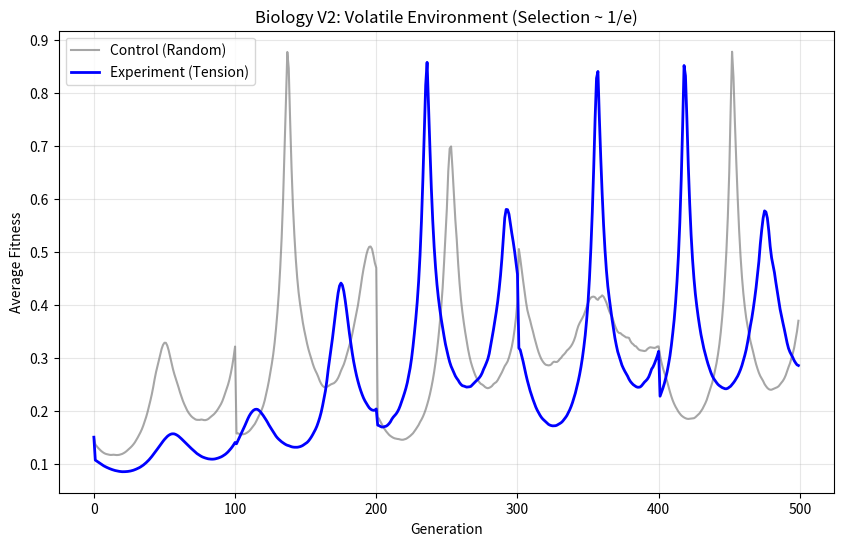

Write the Python code that produced this figure. (Note: this script raises an exception after producing the figure.)
import random
import numpy as np
import matplotlib.pyplot as plt

class Agent:
    def __init__(self, S, R, mutation_strategy='random', mu_base=0.02, alpha=10.0):
        self.S = S
        self.R = R
        self.mutation_strategy = mutation_strategy
        self.mu_base = mu_base
        self.alpha = alpha
        self.fitness = 0

    def calculate_tension(self):
        if self.S + self.R == 0: return 0
        return abs(self.S - self.R) / (self.S + self.R)

    def calculate_fitness(self, target_S, target_R):
        dist = np.sqrt((self.S - target_S)**2 + (self.R - target_R)**2)
        self.fitness = 1.0 / (1.0 + dist)
        return self.fitness

    def mutate(self):
        if self.mutation_strategy == 'tension':
            T = self.calculate_tension()
            # Stronger response to tension
            mu = self.mu_base * (1 + self.alpha * (T**2))
        else:
            mu = self.mu_base

        if random.random() < mu:
            self.S += np.random.normal(0, 0.2) # Increased mutation step
        if random.random() < mu:
            self.R += np.random.normal(0, 0.2)
        
        self.S = max(0.1, self.S)
        self.R = max(0.1, self.R)

def run_simulation_v2(strategy, generations=500, pop_size=1000):
    # Dynamic Environment
    target_S = 5.0
    target_R = 5.0
    
    population = [Agent(S=1.0, R=1.0, mutation_strategy=strategy) for _ in range(pop_size)]
    
    avg_fitness_history = []
    
    for gen in range(generations):
        # 1. Evaluate
        fitnesses = [agent.calculate_fitness(target_S, target_R) for agent in population]
        avg_fitness_history.append(np.mean(fitnesses))
        
        # 2. Selection (Weaker pressure: 63% survival = 1/e death rate)
        sorted_pop = [x for _, x in sorted(zip(fitnesses, population), key=lambda pair: pair[0], reverse=True)]
        survivors = sorted_pop[:int(pop_size * 0.63)] 
        
        # 3. Reproduction
        next_gen = []
        for _ in range(pop_size):
            parent = random.choice(survivors)
            child = Agent(parent.S, parent.R, strategy)
            child.mutate()
            next_gen.append(child)
        
        population = next_gen
        
        # 4. Volatile Environment (Oscillation + Shocks)
        # Continuous drift
        target_S += np.sin(gen / 10.0) * 0.2
        target_R += np.cos(gen / 10.0) * 0.2
        
        # Occasional Shocks
        if gen % 100 == 0:
            target_S += np.random.normal(0, 2.0)
            target_R += np.random.normal(0, 2.0)

    return avg_fitness_history

def plot_results_v2():
    print("Running Control (Random)...")
    control = run_simulation_v2('random')
    
    print("Running Experiment (Tension)...")
    tension = run_simulation_v2('tension')
    
    plt.figure(figsize=(10, 6))
    plt.plot(control, label='Control (Random)', color='gray', alpha=0.7)
    plt.plot(tension, label='Experiment (Tension)', color='blue', linewidth=2)
    
    plt.xlabel('Generation')
    plt.ylabel('Average Fitness')
    plt.title('Biology V2: Volatile Environment (Selection ~ 1/e)')
    plt.legend()
    plt.grid(True, alpha=0.3)
    
    output_path = 'evidence/biology_simulation_v2.png'
    plt.savefig(output_path)
    print(f"Plot saved to {output_path}")
    
    # Calculate Tracking Improvement (Mean fitness over run)
    mean_control = np.mean(control)
    mean_tension = np.mean(tension)
    improvement = (mean_tension - mean_control) / mean_control * 100
    
    print(f"Tracking Improvement: {improvement:.2f}%")
    
    if improvement > 5.0:
        print("SUCCESS: Tension-Driven Mutation adapts better in volatile environment.")
    else:
        print("FAILURE: No significant advantage found.")

if __name__ == "__main__":
    plot_results_v2()
